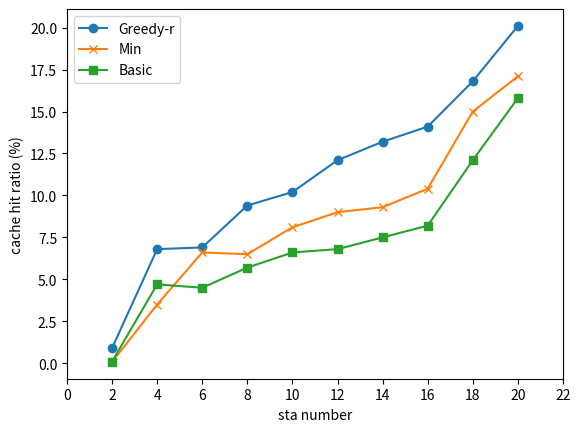

Source code (Python):
import numpy as np
import matplotlib.pyplot as plt

x = [2, 4, 6, 8, 10, 12, 14, 16, 18, 20]
y_greedy = [0.9, 6.8, 6.9, 9.4, 10.2, 12.1, 13.2, 14.1, 16.8, 20.1]
y_min    = [0.08, 3.5, 6.6, 6.5, 8.1, 9.0, 9.3, 10.4, 15.0, 17.1]
y_basic  = [0.1, 4.7, 4.5, 5.7, 6.6, 6.8, 7.5, 8.2, 12.1, 15.8]


plt.plot(x, y_greedy, label='Greedy-r',marker='o')
plt.plot(x, y_min, label='Min',marker='x')
plt.plot(x, y_basic, label='Basic',marker='s')
plt.xlabel("sta number")
plt.xticks([0, 2, 4, 6, 8, 10, 12, 14, 16, 18, 20, 22],
	['0', '2', '4', '6', '8', '10', '12', '14', '16', '18', '20', '22'])
plt.ylabel("cache hit ratio (%)")
plt.legend(loc=2)
plt.show()



